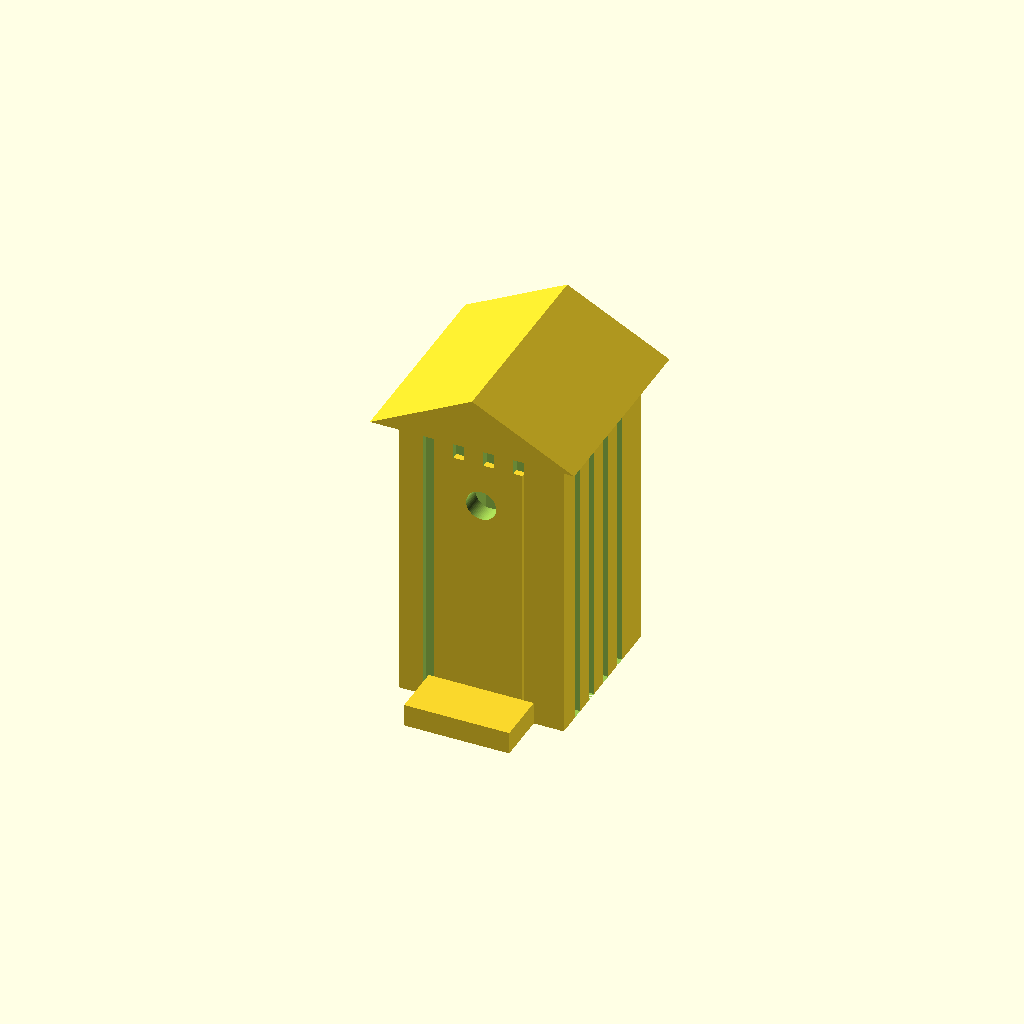
Cell 1 — every parameter at its default value.
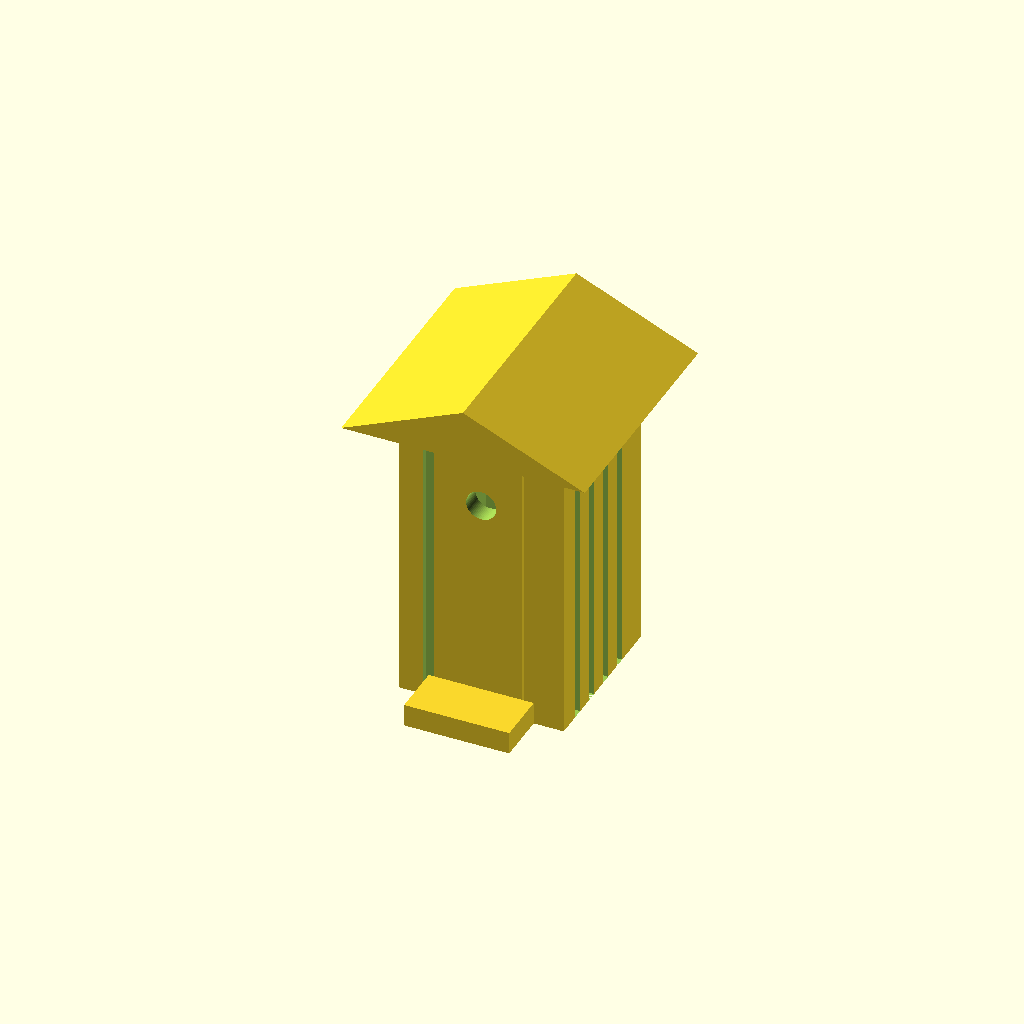
Cell 2: the same model with roof_oh = 3.
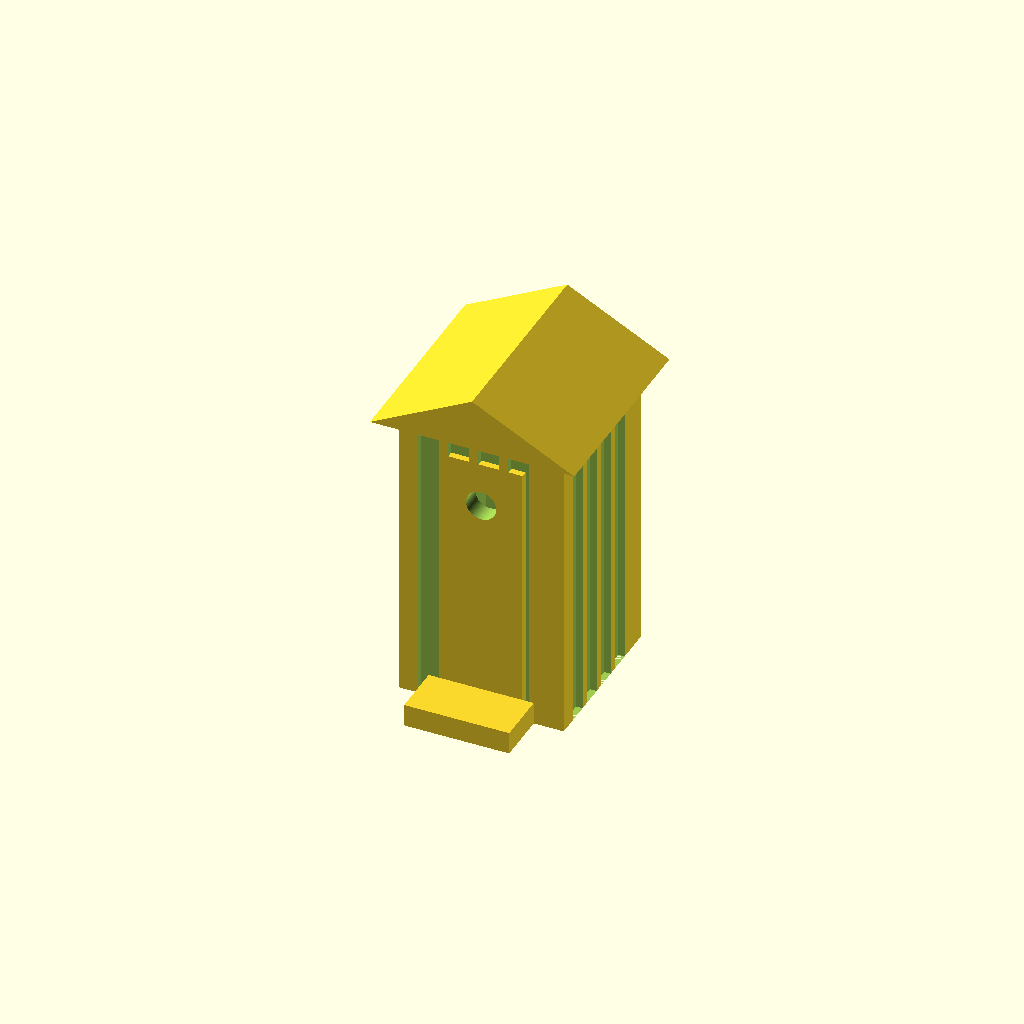
Cell 3: the same model with groove_w = 1.6.
All cells are drawn from one camera (rotation 55°, 0°, 25°, orthographic, colour scheme Cornfield), so only the parameter changes between them.
The OpenSCAD source (slawojka/slawojka.scad):
/*
 * PROMPT: Polish outdoor toilet (sławojka) in H0 scale (1:87). Small wooden outhouse
 * with gabled roof, vertical plank texture on all exterior walls, traditional circular
 * moon cutout on door panel, ventilation slot on back wall near the top, and a small
 * concrete entrance step. FDM printable hollow shell open bottom, exterior detail only.
 */

$fn = 32;
S = 1 / 87;

// ── DIMENSIONS (real-world mm → H0 mm) ────────────────────────────────────────
wall_t       = 1.5;         // wall thickness, fixed for printability

bld_w        = 1100 * S;   // exterior width    12.6 mm
bld_d        = 1100 * S;   // exterior depth    12.6 mm
bld_h        = 2000 * S;   // wall height       23.0 mm

roof_rise    = 350  * S;   // gable peak rise    4.0 mm
roof_oh      = 1.5;        // roof overhang (H0 mm)

door_w       = 550  * S;   // door width         6.3 mm
door_h       = 1800 * S;   // door height       20.7 mm

moon_r       = 100  * S;   // moon cutout radius 1.15 mm
moon_z       = 1500 * S;   // moon centre height 17.2 mm

vent_w       = 300  * S;   // vent slot width    3.4 mm
vent_h       = 100  * S;   // vent slot height   1.15 mm
vent_z       = 1800 * S;   // vent bottom z     20.7 mm

step_w       = 700  * S;   // step width         8.0 mm
step_d       = 350  * S;   // step depth         4.0 mm
step_h       = 150  * S;   // step height        1.7 mm

plank_period = 200  * S;   // plank pitch        2.3 mm
groove_w     = 0.8;        // groove width (min feature size)
groove_d     = 0.5;        // groove depth

// ── DERIVED ───────────────────────────────────────────────────────────────────
n_planks_w = floor(bld_w / plank_period) - 1;  // interior groove count on width faces
n_planks_d = floor(bld_d / plank_period) - 1;  // interior groove count on depth faces

// ── MODULES ───────────────────────────────────────────────────────────────────

module shell() {
    difference() {
        cube([bld_w, bld_d, bld_h]);
        // hollow interior, open bottom
        translate([wall_t, wall_t, 0])
            cube([bld_w - 2*wall_t, bld_d - 2*wall_t, bld_h]);
        // door opening — front face (y = 0), horizontally centred
        translate([(bld_w - door_w)/2, -1, 0])
            cube([door_w, wall_t + 2, door_h]);
        // ventilation slot — back wall, horizontally centred, through-wall
        translate([(bld_w - vent_w)/2, bld_d - wall_t - 1, vent_z])
            cube([vent_w, wall_t + 2, vent_h]);
        // vertical plank grooves — front face
        for (i = [1 : n_planks_w]) {
            translate([i*plank_period - groove_w/2, -1, 0])
                cube([groove_w, groove_d + 1, bld_h]);
        }
        // vertical plank grooves — back face
        for (i = [1 : n_planks_w]) {
            translate([i*plank_period - groove_w/2, bld_d - groove_d, 0])
                cube([groove_w, groove_d + 1, bld_h]);
        }
        // vertical plank grooves — left face
        for (i = [1 : n_planks_d]) {
            translate([-1, i*plank_period - groove_w/2, 0])
                cube([groove_d + 1, groove_w, bld_h]);
        }
        // vertical plank grooves — right face
        for (i = [1 : n_planks_d]) {
            translate([bld_w - groove_d, i*plank_period - groove_w/2, 0])
                cube([groove_d + 1, groove_w, bld_h]);
        }
    }
}

module door_panel() {
    // flat door fill with traditional circular moon cutout
    dx = (bld_w - door_w) / 2;
    translate([dx, 0, 0]) {
        difference() {
            cube([door_w, wall_t, door_h]);
            translate([door_w/2, -1, moon_z])
                rotate([-90, 0, 0])
                    cylinder(r=moon_r, h=wall_t + 2, $fn=64);
        }
    }
}

module roof() {
    rw = bld_w + 2*roof_oh;
    rd = bld_d + 2*roof_oh;
    translate([-roof_oh, -roof_oh, bld_h])
    polyhedron(
        points = [
            [0,    0,  0],          // 0 front-left eave
            [rw,   0,  0],          // 1 front-right eave
            [rw,   rd, 0],          // 2 back-right eave
            [0,    rd, 0],          // 3 back-left eave
            [rw/2, 0,  roof_rise],  // 4 front ridge
            [rw/2, rd, roof_rise],  // 5 back ridge
        ],
        faces = [
            [0, 3, 2, 1],
            [0, 1, 4],
            [3, 5, 2],
            [1, 2, 5, 4],
            [0, 4, 5, 3],
        ]
    );
}

module entrance_step() {
    sx = (bld_w - step_w) / 2;
    translate([sx, -step_d, 0])
        cube([step_w, step_d, step_h]);
}

// ── ASSEMBLY ──────────────────────────────────────────────────────────────────
union() {
    shell();
    door_panel();
    roof();
    entrance_step();
}
Parameter table extracted from the source (name, type, default, range or options):
wall_t: number, default 1.5
roof_oh: number, default 1.5
groove_w: number, default 0.8
groove_d: number, default 0.5
